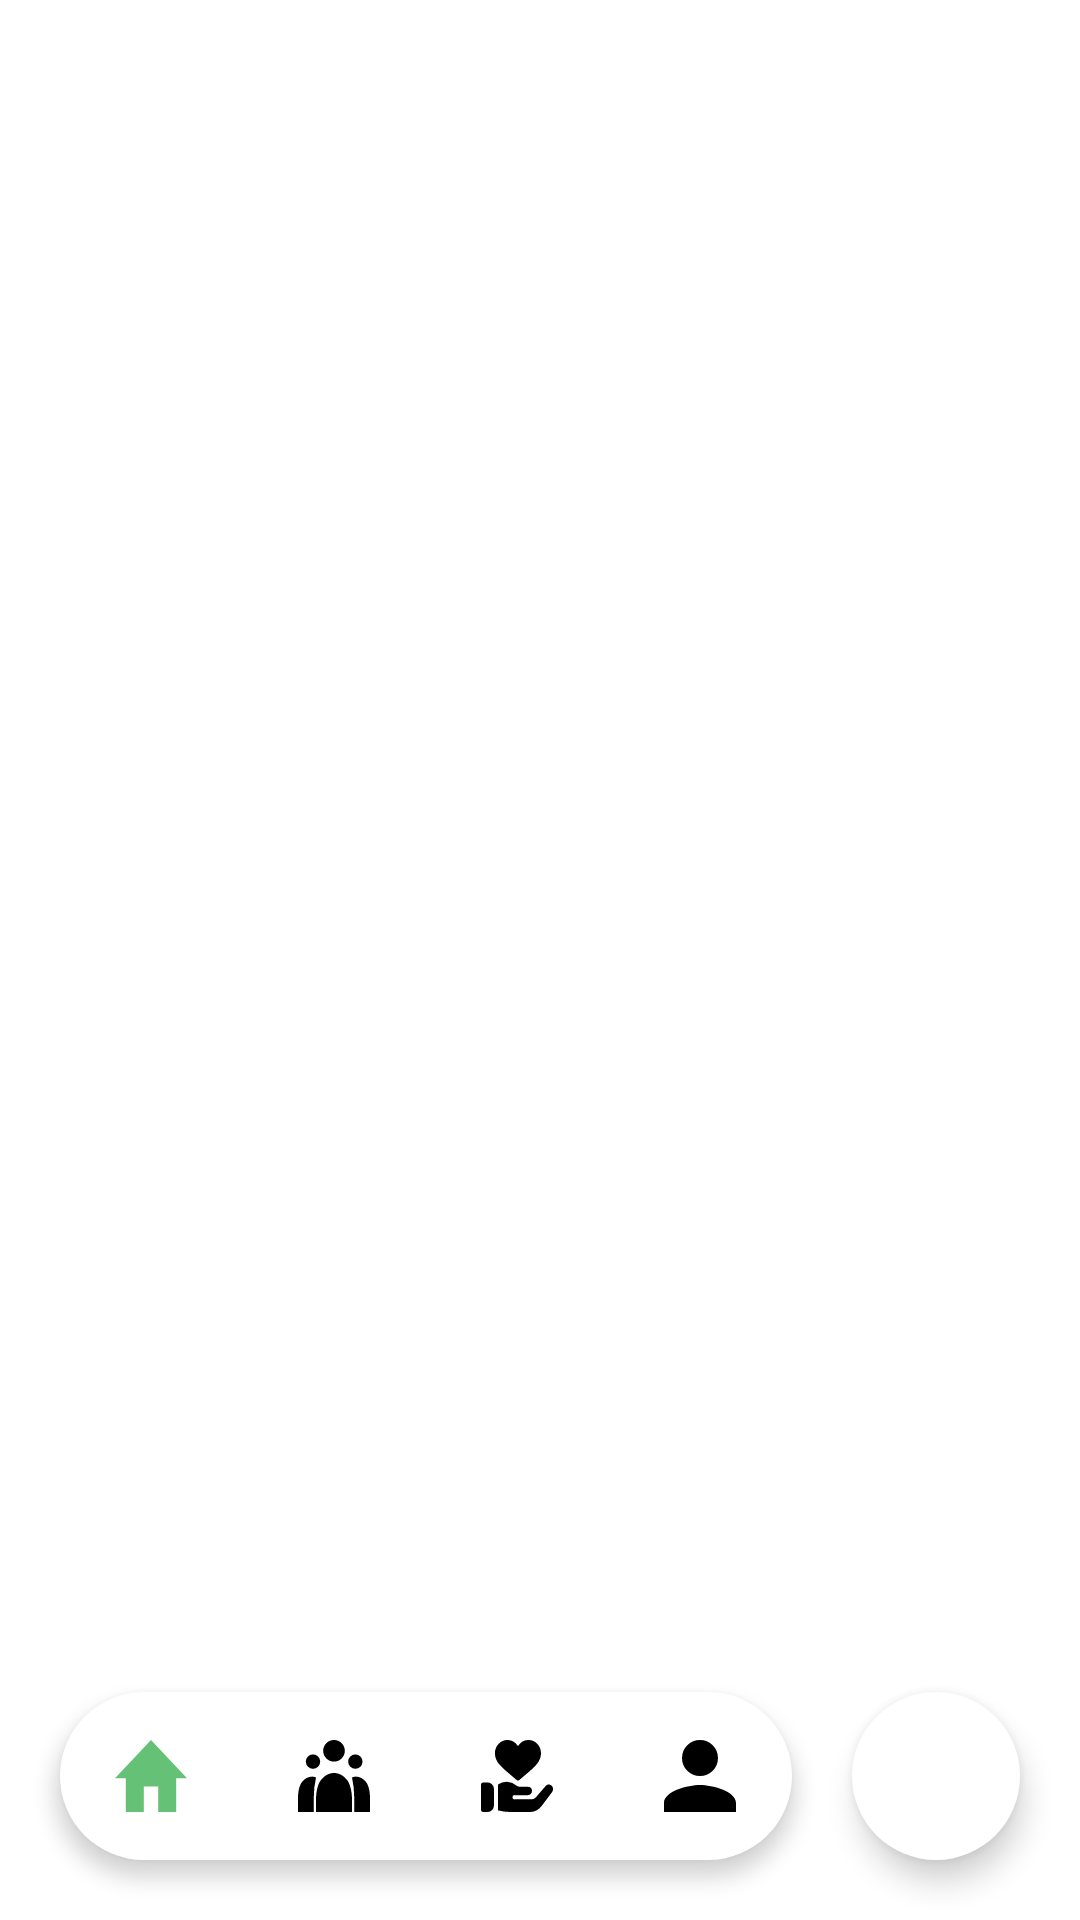

Write the Android layout XML for this screen, with the resource values it uses.
<!-- AndroidManifest.xml: application theme Theme.ProjectGreen -->
<!-- res/layout/activity_main.xml -->
<?xml version="1.0" encoding="utf-8"?>
<androidx.constraintlayout.widget.ConstraintLayout xmlns:android="http://schemas.android.com/apk/res/android"
    xmlns:app="http://schemas.android.com/apk/res-auto"
    xmlns:tools="http://schemas.android.com/tools"
    android:layout_width="match_parent"
    android:layout_height="match_parent"
    tools:context=".MainActivity">

    <FrameLayout
        android:id="@+id/fragment_container"
        android:layout_width="match_parent"
        android:layout_height="0dp"
        app:layout_constraintBottom_toTopOf="@+id/ll"
        app:layout_constraintTop_toTopOf="parent" />

    <LinearLayout
        android:id="@+id/ll"
        android:layout_width="match_parent"
        android:layout_height="wrap_content"
        android:orientation="horizontal"
        app:layout_constraintBottom_toBottomOf="parent"
        android:animateLayoutChanges="true">

        <com.google.android.material.bottomnavigation.BottomNavigationView
            android:id="@+id/bottom_navigation_bar"
            android:layout_width="wrap_content"
            android:layout_weight="1"
            android:layout_height="wrap_content"
            android:layout_margin="20dp"
            android:background="@drawable/bottom_navigation_background"
            app:elevation="4dp"
            app:itemIconTint="@drawable/bottom_navigation_color_selector"
            app:labelVisibilityMode="unlabeled"
            app:menu="@menu/bottom_navigation_menu"/>

        <com.google.android.material.floatingactionbutton.FloatingActionButton
            android:id="@+id/floating_action_button"
            android:layout_width="wrap_content"
            android:layout_height="match_parent"
            android:layout_marginTop="20dp"
            android:layout_marginEnd="20dp"
            android:layout_marginBottom="20dp"
            android:backgroundTint="@color/white"
            app:borderWidth="0dp"
            app:srcCompat="@drawable/baseline_add_black_24dp"/>


    </LinearLayout>






</androidx.constraintlayout.widget.ConstraintLayout>
<!-- resources referenced by this layout -->
<resources>
  <color name="white">#FFFFFFFF</color>
  <!-- drawable bottom_navigation_background (drawable) -->
  <?xml version="1.0" encoding="UTF-8"?>
  <shape xmlns:android="http://schemas.android.com/apk/res/android">
      <solid android:color="@color/white" />
      <corners android:radius="100dp" />
  </shape>
  <!-- drawable bottom_navigation_color_selector (drawable) -->
  <?xml version="1.0" encoding="utf-8"?>
  <selector xmlns:android="http://schemas.android.com/apk/res/android">
      <item android:color="@color/green_400" android:state_pressed="true"/>
      <item android:color="@color/green_400" android:state_checked="true"/>
      <item android:color="@color/black"/>
  </selector>
  <style name="Theme.ProjectGreen" parent="Theme.MaterialComponents.Light.NoActionBar">
          
          <item name="colorPrimary">@color/dark_green</item>
          <item name="colorPrimaryVariant">@color/purple_700</item>
          <item name="colorOnPrimary">@color/white</item>
          
          <item name="colorSecondary">@color/teal_200</item>
          <item name="colorSecondaryVariant">@color/teal_700</item>
          <item name="colorOnSecondary">@color/black</item>
          
          <item name="android:statusBarColor" tools:targetApi="l">@color/grey_200_alpha_100</item>
          <item name="android:windowLightStatusBar">true</item>
          
          <item name="fontFamily">@font/euclid_circular</item>
          <item name="android:windowAnimationStyle">@style/animation</item>
      </style>
  <color name="green_400">#FF65C175</color>
  <color name="black">#FF000000</color>
  <color name="dark_green">#3EA851</color>
  <color name="purple_700">#FF3700B3</color>
  <color name="teal_200">#FF03DAC5</color>
  <color name="teal_700">#FF018786</color>
  <color name="grey_200_alpha_100">#FFE8E8E8</color>
  <style name="animation">
          <item name="android:windowEnterAnimation">@android:anim/fade_in</item>
          <item name="android:windowExitAnimation">@android:anim/fade_out</item>
  
      </style>
</resources>
